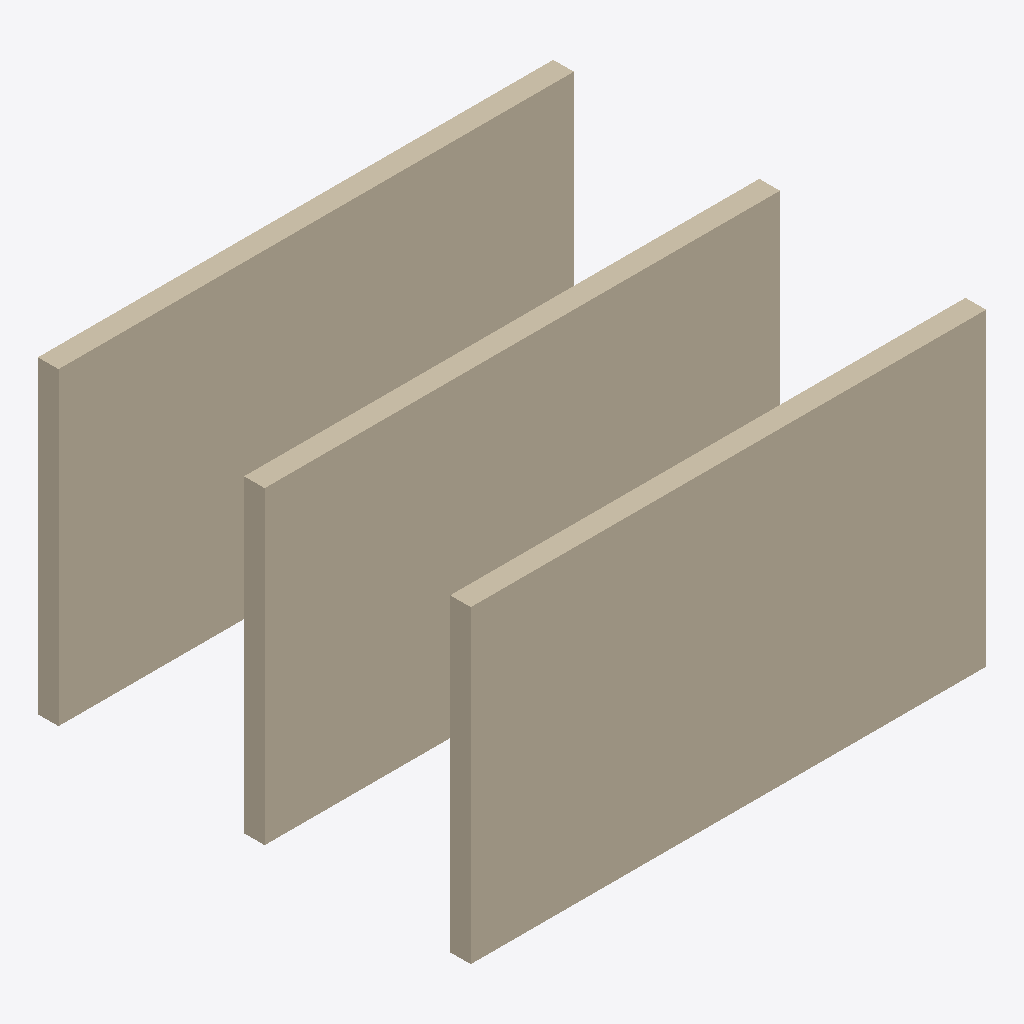
Isometric view of an IFC building model (IFC-SPF (STEP), schema IFC4, length unit millimetre), seen from the south-west, elements coloured by IFC class: 3 walls (beige).
Extent 5.0 m × 4.2 m × 3.0 m (x, y, z). Elements (3): 3 IfcWall.

HEADER;
FILE_DESCRIPTION(('ViewDefinition[DesignTransferView]'),'2;1');
FILE_NAME('/dev/null','2026-01-01T00:00:00',(''),(''),'IfcOpenShell 0.9.0','IfcOpenShell 0.9.0','Nobody');
FILE_SCHEMA(('IFC4'));
ENDSEC;
DATA;
#1=IFCPROJECT('0000000000000000000001',$,'Website examples',$,$,$,$,(#10),#5);
#12=IFCSITE('0000000000000000000008',$,'My Site',$,$,$,$,$,$,$,$,$,$,$);
#13=IFCBUILDING('0000000000000000000006',$,'Building A',$,$,$,$,$,$,$,$,$);
#14=IFCBUILDINGSTOREY('0000000000000000000007',$,'Level 1',$,$,$,$,$,$,$);
#18=IFCWALL('0000000000000000000003',$,'Exterior - Brick',$,$,#40,#34,$,$);
#41=IFCWALL('0000000000000000000004',$,'Interior - Partition',$,$,#62,#57,$,$);
#63=IFCWALL('0000000000000000000005',$,'Core - Concrete',$,$,#84,#79,$,$);
ENDSEC;
